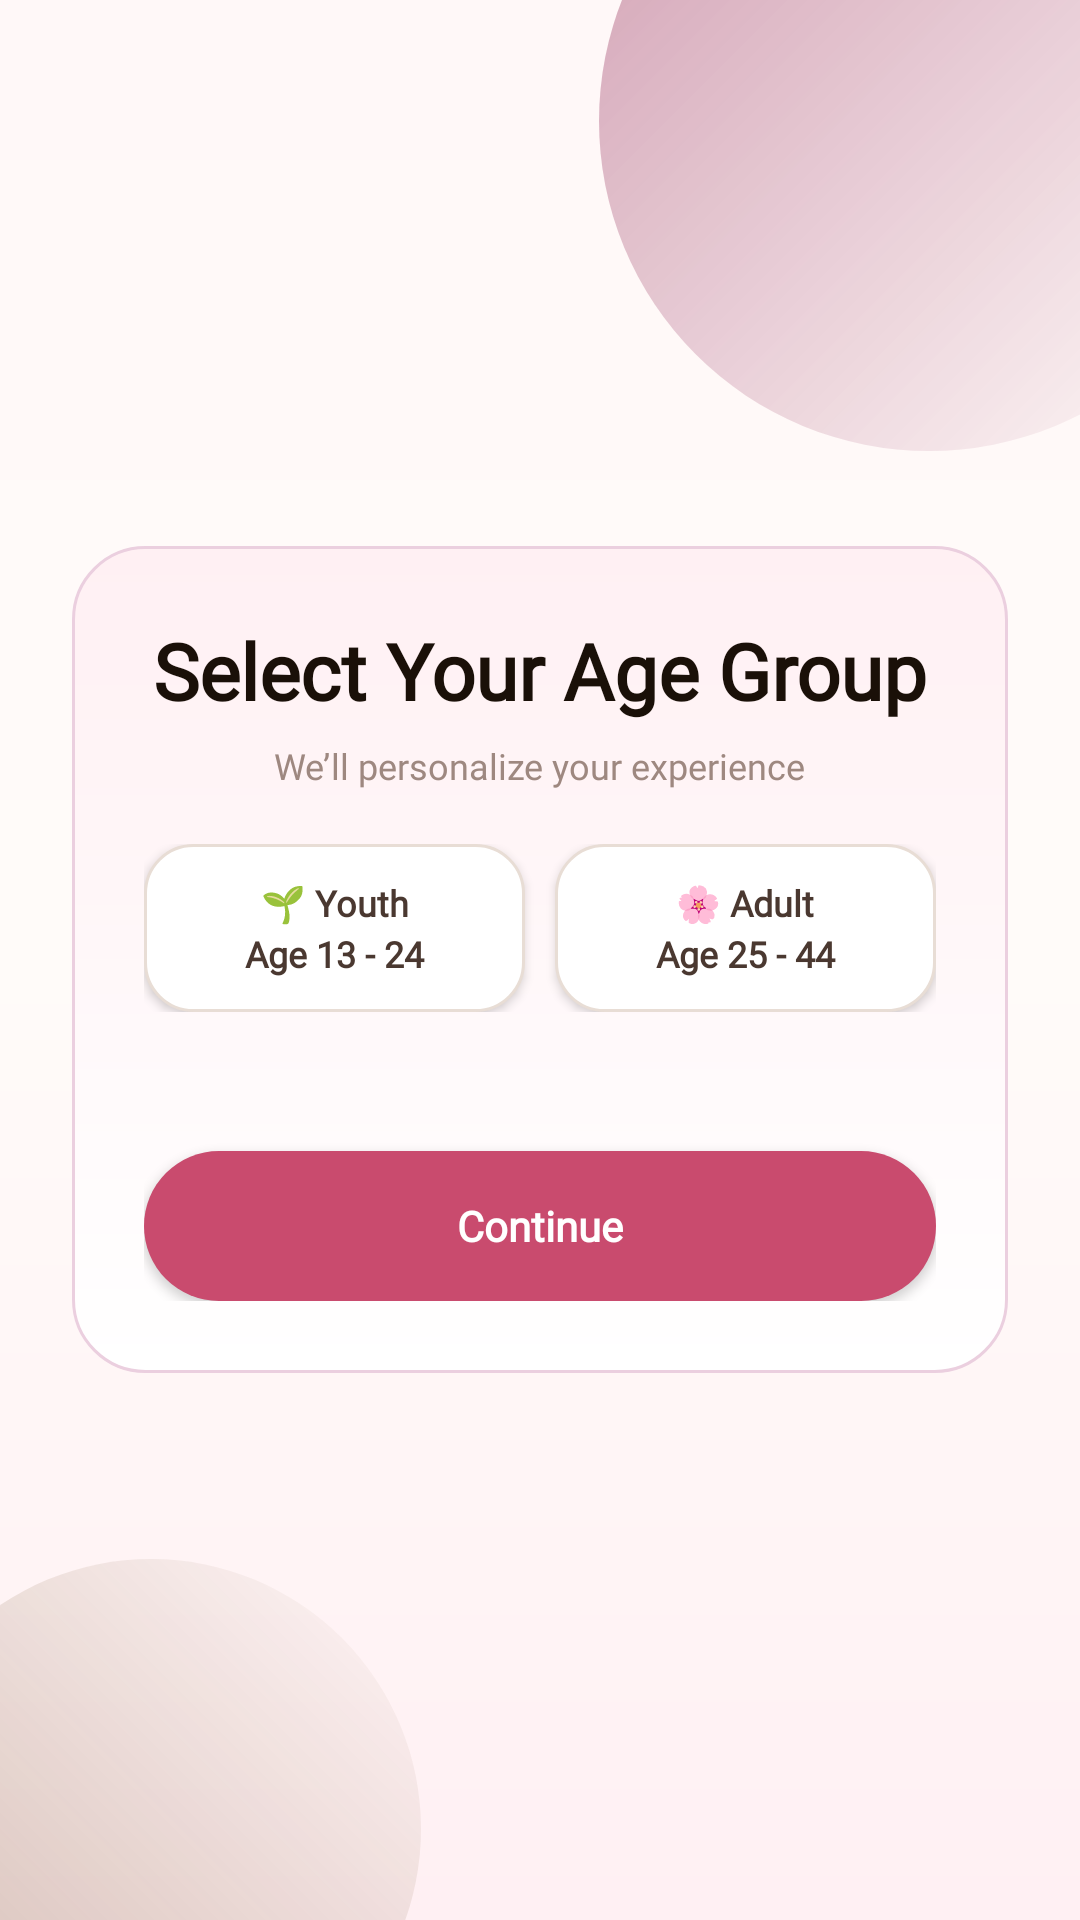

Here is an Android app screen rendered from its layout file. Give the layout XML and the strings, colors and styles it references.
<!-- AndroidManifest.xml: application theme Theme.BeautyStock -->
<!-- res/layout/activity_role_selection.xml -->
<?xml version="1.0" encoding="utf-8"?>
<FrameLayout xmlns:android="http://schemas.android.com/apk/res/android"
    android:layout_width="match_parent"
    android:layout_height="match_parent"
    android:background="@drawable/bg_screen_gradient">

    <View
        android:layout_width="220dp"
        android:layout_height="220dp"
        android:layout_gravity="top|end"
        android:layout_marginTop="-70dp"
        android:layout_marginEnd="-60dp"
        android:background="@drawable/bg_orb_primary" />

    <View
        android:layout_width="180dp"
        android:layout_height="180dp"
        android:layout_gravity="bottom|start"
        android:layout_marginBottom="-60dp"
        android:layout_marginStart="-40dp"
        android:background="@drawable/bg_orb_secondary" />

    <ScrollView
        android:layout_width="match_parent"
        android:layout_height="match_parent"
        android:fillViewport="true">

        <LinearLayout
            android:layout_width="match_parent"
            android:layout_height="match_parent"
            android:gravity="center"
            android:orientation="vertical"
            android:padding="24dp">

            <LinearLayout
                android:layout_width="match_parent"
                android:layout_height="wrap_content"
                android:background="@drawable/bg_panel_luxe"
                android:orientation="vertical"
                android:padding="24dp">

                <TextView
                    android:layout_width="wrap_content"
                    android:layout_height="wrap_content"
                    android:layout_gravity="center_horizontal"
                    android:fontFamily="@font/lora"
                    android:text="Select Your Age Group"
                    android:textColor="@color/bs_dark"
                    android:textSize="26sp"
                    android:textStyle="bold" />

                <TextView
                    android:layout_width="wrap_content"
                    android:layout_height="wrap_content"
                    android:layout_gravity="center_horizontal"
                    android:layout_marginTop="6dp"
                    android:fontFamily="@font/poppins"
                    android:text="We’ll personalize your experience"
                    android:textColor="@color/bs_muted"
                    android:textSize="12sp" />

                <LinearLayout
                    android:layout_width="match_parent"
                    android:layout_height="wrap_content"
                    android:layout_marginTop="18dp"
                    android:orientation="horizontal">

                    <Button
                        android:id="@+id/btnYouthRole"
                        android:layout_width="0dp"
                        android:layout_height="56dp"
                        android:layout_weight="1"
                        android:background="@drawable/bg_card_surface"
                        android:fontFamily="@font/poppins"
                        android:gravity="center"
                        android:lineSpacingExtra="3dp"
                        android:text="🌱 Youth&#10;Age 13 - 24"
                        android:textAllCaps="false"
                        android:textColor="@color/bs_muted_dark"
                        android:textSize="12sp"
                        android:textStyle="bold" />

                    <Button
                        android:id="@+id/btnAdultRole"
                        android:layout_width="0dp"
                        android:layout_height="56dp"
                        android:layout_marginStart="10dp"
                        android:layout_weight="1"
                        android:background="@drawable/bg_card_surface"
                        android:fontFamily="@font/poppins"
                        android:gravity="center"
                        android:lineSpacingExtra="3dp"
                        android:text="🌸 Adult&#10;Age 25 - 44"
                        android:textAllCaps="false"
                        android:textColor="@color/bs_muted_dark"
                        android:textSize="12sp"
                        android:textStyle="bold" />
                </LinearLayout>

                <TextView
                    android:id="@+id/tvRoleError"
                    android:layout_width="match_parent"
                    android:layout_height="wrap_content"
                    android:layout_marginTop="14dp"
                    android:fontFamily="@font/poppins"
                    android:textColor="@color/bs_red_error"
                    android:textSize="12sp" />

                <Button
                    android:id="@+id/btnContinueRole"
                    android:layout_width="match_parent"
                    android:layout_height="50dp"
                    android:layout_marginTop="16dp"
                    android:background="@drawable/bg_btn_primary"
                    android:fontFamily="@font/poppins"
                    android:text="Continue"
                    android:textAllCaps="false"
                    android:textColor="@android:color/white"
                    android:textSize="14sp"
                    android:textStyle="bold" />
            </LinearLayout>
        </LinearLayout>
    </ScrollView>
</FrameLayout>
<!-- resources referenced by this layout -->
<resources>
  <color name="bs_dark">#1A1008</color>
  <color name="bs_muted">#9E8880</color>
  <color name="bs_muted_dark">#4A3830</color>
  <color name="bs_red_error">#B03525</color>
  <!-- drawable bg_btn_primary (drawable) -->
  <?xml version="1.0" encoding="utf-8"?>
  <shape xmlns:android="http://schemas.android.com/apk/res/android">
      <solid android:color="#C94B6E" />
      <corners android:radius="50dp" />
  </shape>
  <!-- drawable bg_card_surface (drawable) -->
  <?xml version="1.0" encoding="utf-8"?>
  <shape xmlns:android="http://schemas.android.com/apk/res/android">
      <solid android:color="#FFFFFFFF" />
      <corners android:radius="16dp" />
      <stroke
          android:width="1dp"
          android:color="#FFE8DDD5" />
  </shape>
  <!-- drawable bg_orb_primary (drawable) -->
  <?xml version="1.0" encoding="utf-8"?>
  <shape xmlns:android="http://schemas.android.com/apk/res/android" android:shape="oval">
      <gradient
          android:angle="315"
          android:startColor="#668B1A4A"
          android:endColor="#22FFFFFF" />
  </shape>
  <!-- drawable bg_orb_secondary (drawable) -->
  <?xml version="1.0" encoding="utf-8"?>
  <shape xmlns:android="http://schemas.android.com/apk/res/android" android:shape="oval">
      <gradient
          android:angle="45"
          android:startColor="#557C5635"
          android:endColor="#11FFFFFF" />
  </shape>
  <!-- drawable bg_panel_luxe (drawable) -->
  <?xml version="1.0" encoding="utf-8"?>
  <shape xmlns:android="http://schemas.android.com/apk/res/android">
      <gradient
          android:angle="90"
          android:startColor="#FFFFFFFF"
          android:endColor="#FFFFF0F3" />
      <corners android:radius="24dp" />
      <stroke
          android:width="1dp"
          android:color="#FFEBCFDF" />
      <padding
          android:left="22dp"
          android:top="22dp"
          android:right="22dp"
          android:bottom="22dp" />
  </shape>
  <!-- drawable bg_screen_gradient (drawable) -->
  <?xml version="1.0" encoding="utf-8"?>
  <shape xmlns:android="http://schemas.android.com/apk/res/android">
      <gradient
          android:angle="270"
          android:startColor="#FFF8F8"
          android:centerColor="#FFFBF9"
          android:endColor="#FFFFF0F3" />
  </shape>
  <style name="Theme.BeautyStock" parent="android:Theme.Material.Light.NoActionBar" />
</resources>
